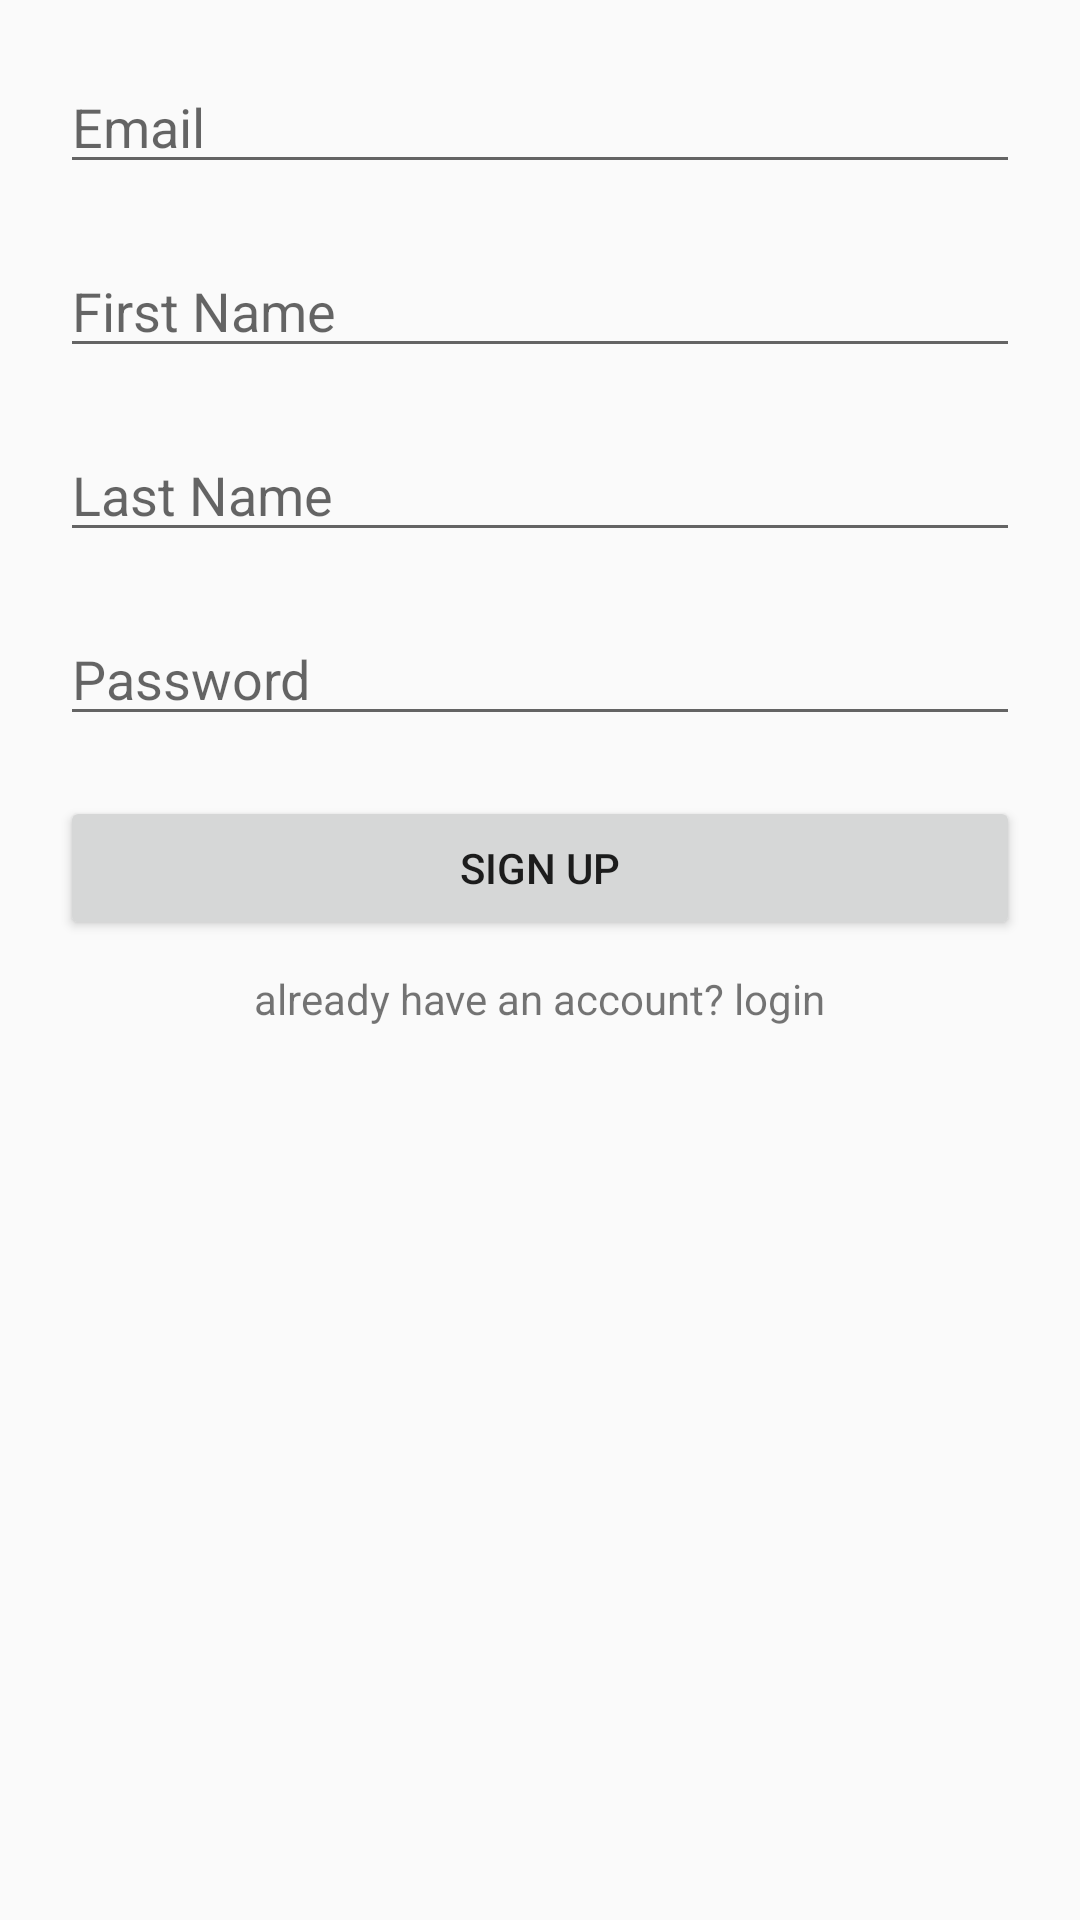

The Android layout XML behind this screen, and the referenced resources:
<!-- AndroidManifest.xml: application theme AppTheme -->
<!-- res/layout/activity_sign_up.xml -->
<?xml version="1.0" encoding="utf-8"?>
<androidx.constraintlayout.widget.ConstraintLayout xmlns:android="http://schemas.android.com/apk/res/android"
    xmlns:app="http://schemas.android.com/apk/res-auto"
    xmlns:tools="http://schemas.android.com/tools"
    android:id="@+id/main"
    android:layout_width="match_parent"
    android:layout_height="match_parent"
    tools:context="com.example.speechfinder.sign_up.SignUpActivity">



    <LinearLayout
        android:layout_width="match_parent"
        android:layout_height="match_parent"
        android:orientation="vertical"
        android:layout_margin="20dp">


        <EditText
            android:id="@+id/email"
            android:layout_width="match_parent"
            android:layout_height="wrap_content"
            android:hint="Email"
            android:inputType="textEmailAddress" />

        <EditText
            android:id="@+id/first_name"
            android:layout_width="match_parent"
            android:layout_height="wrap_content"
            android:hint="First Name"
            android:inputType="text"
            android:layout_marginTop="20dp"/>

        <EditText
            android:id="@+id/last_name"
            android:layout_width="match_parent"
            android:layout_height="wrap_content"
            android:hint="Last Name"
            android:inputType="text"
            android:layout_marginTop="20dp"/>

        <EditText
            android:id="@+id/password"
            android:layout_width="match_parent"
            android:layout_height="wrap_content"
            android:hint="Password"
            android:inputType="textPassword"
            android:layout_marginTop="20dp"/>

        <Button
            android:id="@+id/signup_button"
            android:layout_width="match_parent"
            android:layout_height="wrap_content"
            android:layout_marginTop="20dp"
            android:text="Sign Up" />


        <TextView
            android:id="@+id/login"
            android:layout_width="wrap_content"
            android:layout_height="wrap_content"
            android:text="already have an account? login"
            android:layout_marginTop="10dp"
            android:layout_gravity="center"/>

    </LinearLayout>

</androidx.constraintlayout.widget.ConstraintLayout>
<!-- resources referenced by this layout -->
<resources>
  <style name="AppTheme" parent="Theme.AppCompat.Light.NoActionBar">
          
          <item name="colorPrimary">@color/teal_200</item>
          <item name="colorPrimaryDark">@color/teal_700</item>
          <item name="colorAccent">@color/teal_700</item>
      </style>
  <!-- not gathered from this repository: default colours our renderer supplied (Android Studio template values) -->
  <color name="teal_200">#FF03DAC5</color>
  <color name="teal_700">#FF018786</color>
</resources>
